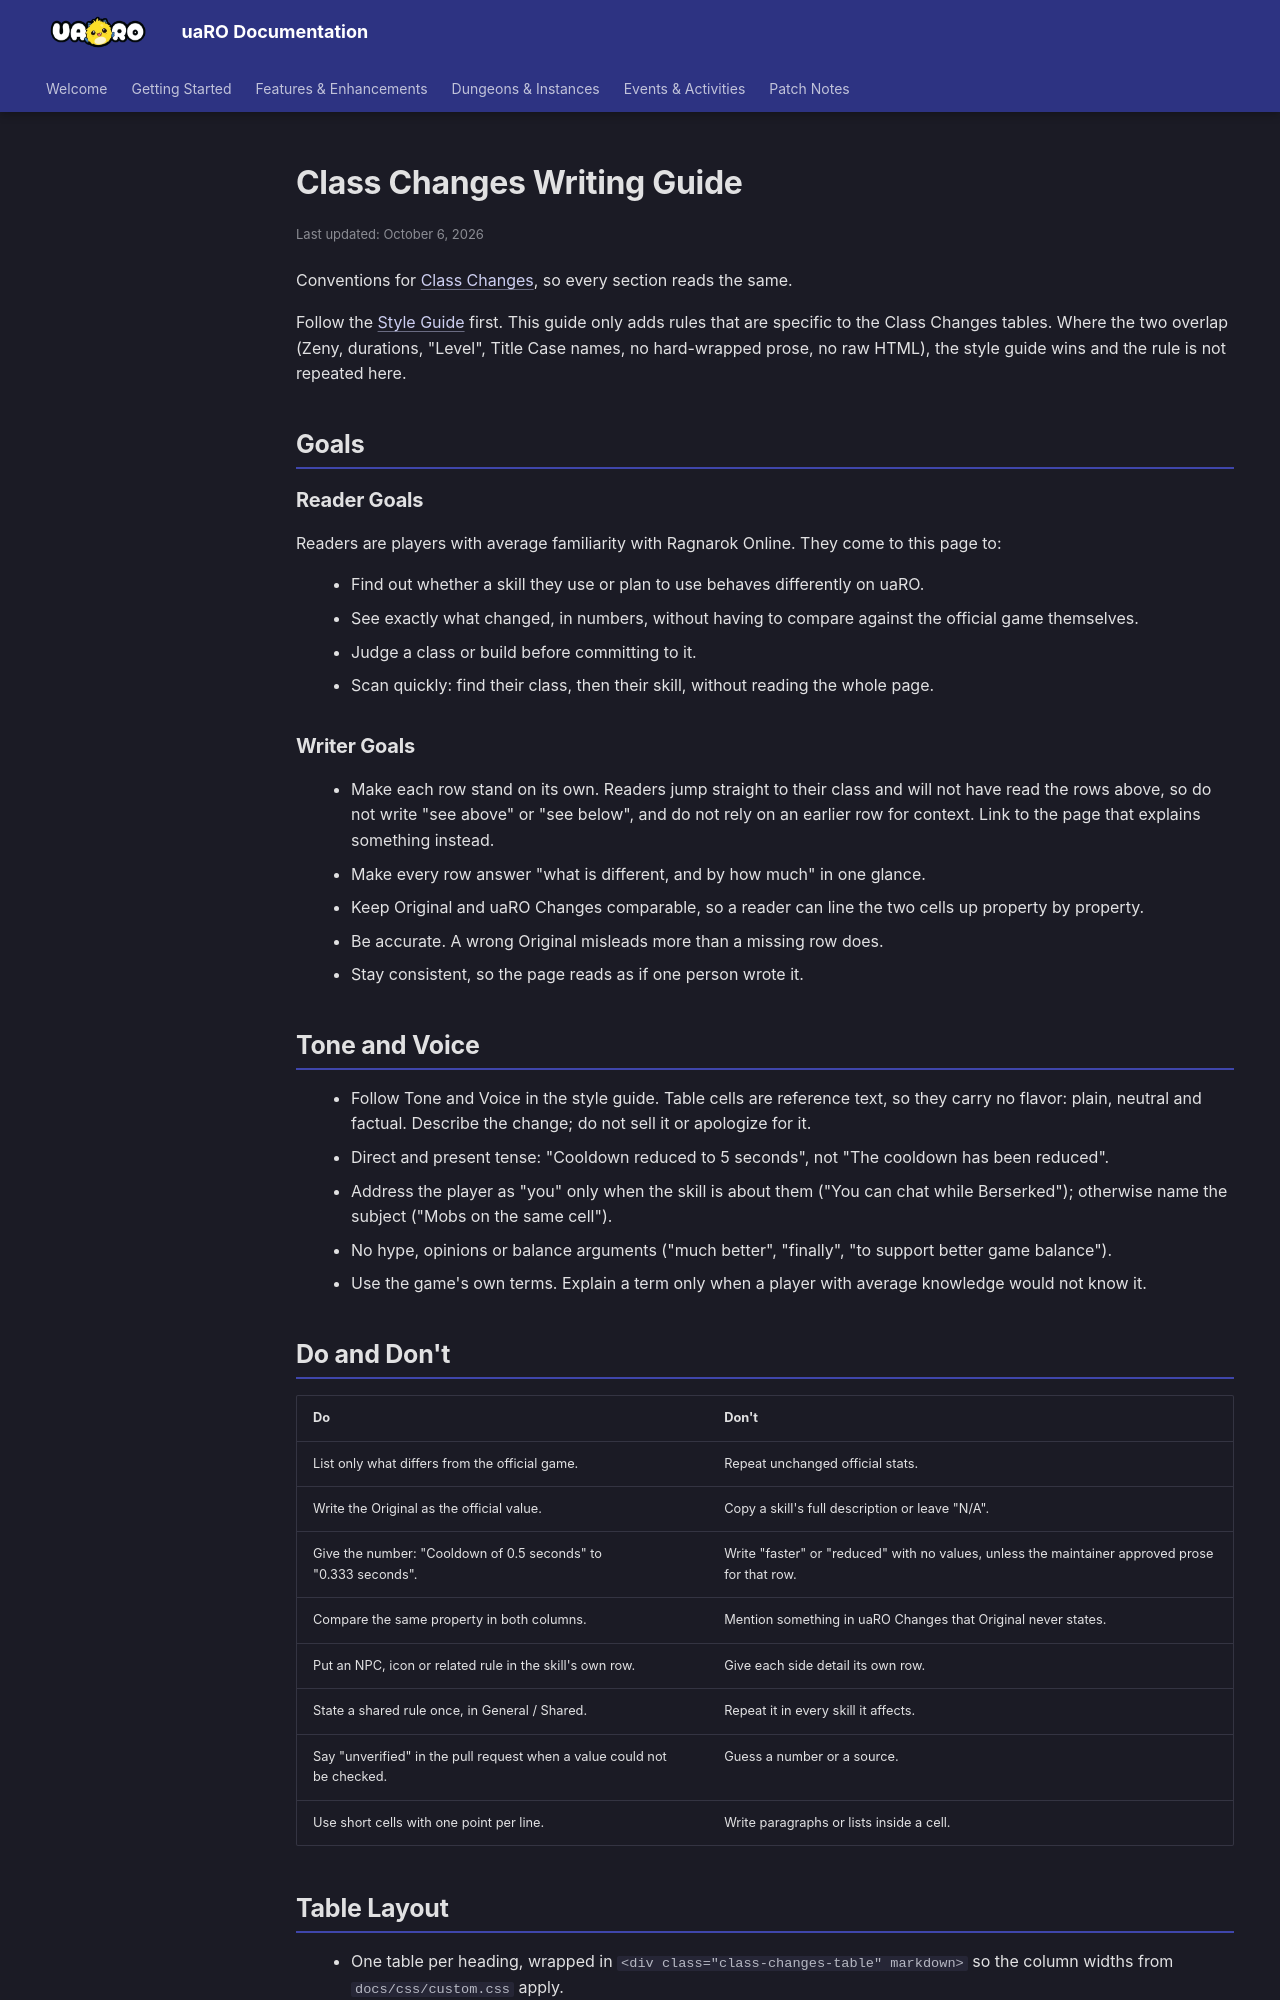

repository: Privettema/uaro-docs · page: dev/class-changes-guide/index.html · generator: mkdocs

---
updated: 2026-10-06
---

# Class Changes Writing Guide

Conventions for [Class Changes](../class-changes.md), so every section reads the same.

Follow the [Style Guide](style-guide.md) first. This guide only adds rules that are specific to the Class Changes tables. Where the two overlap (Zeny, durations, "Level", Title Case names, no hard-wrapped prose, no raw HTML), the style guide wins and the rule is not repeated here.

## Goals

### Reader Goals

Readers are players with average familiarity with Ragnarok Online. They come to this page to:

- Find out whether a skill they use or plan to use behaves differently on uaRO.
- See exactly what changed, in numbers, without having to compare against the official game themselves.
- Judge a class or build before committing to it.
- Scan quickly: find their class, then their skill, without reading the whole page.

### Writer Goals

- Make each row stand on its own. Readers jump straight to their class and will not have read the rows above, so do not write "see above" or "see below", and do not rely on an earlier row for context. Link to the page that explains something instead.
- Make every row answer "what is different, and by how much" in one glance.
- Keep Original and uaRO Changes comparable, so a reader can line the two cells up property by property.
- Be accurate. A wrong Original misleads more than a missing row does.
- Stay consistent, so the page reads as if one person wrote it.

## Tone and Voice

- Follow Tone and Voice in the style guide. Table cells are reference text, so they carry no flavor: plain, neutral and factual. Describe the change; do not sell it or apologize for it.
- Direct and present tense: "Cooldown reduced to 5 seconds", not "The cooldown has been reduced".
- Address the player as "you" only when the skill is about them ("You can chat while Berserked"); otherwise name the subject ("Mobs on the same cell").
- No hype, opinions or balance arguments ("much better", "finally", "to support better game balance").
- Use the game's own terms. Explain a term only when a player with average knowledge would not know it.

## Do and Don't

| Do | Don't |
|-|-|
| List only what differs from the official game. | Repeat unchanged official stats. |
| Write the Original as the official value. | Copy a skill's full description or leave "N/A". |
| Give the number: "Cooldown of 0.5 seconds" to "0.333 seconds". | Write "faster" or "reduced" with no values, unless the maintainer approved prose for that row. |
| Compare the same property in both columns. | Mention something in uaRO Changes that Original never states. |
| Put an NPC, icon or related rule in the skill's own row. | Give each side detail its own row. |
| State a shared rule once, in General / Shared. | Repeat it in every skill it affects. |
| Say "unverified" in the pull request when a value could not be checked. | Guess a number or a source. |
| Use short cells with one point per line. | Write paragraphs or lists inside a cell. |

## Table Layout

- One table per heading, wrapped in `<div class="class-changes-table" markdown>` so the column widths from `docs/css/custom.css` apply.
- Columns are `Skill | Original | uaRO Changes`, with the separator row `|-|-|-|`.
- Put each skill icon in the first cell as an inline icon, `![Skill name](img/Class_Changes/file.png) Skill name`, with real alt text as the style guide requires. Rows without an icon (general mechanics) start with the plain name.
- Use `<br>` for a new line inside a cell, one point per line. Do not use lists inside cells.
- Link with Markdown (`[Bag of Gold Coins](#bag-of-gold-coins)`), not HTML anchors.
